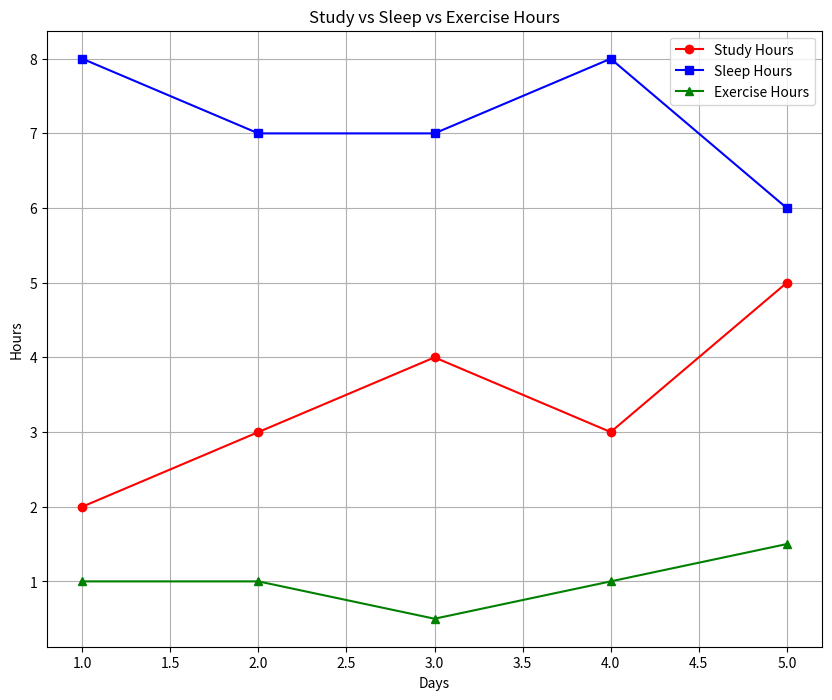

Python code for this plot:
import matplotlib.pyplot as plt

days = [1, 2, 3, 4, 5]
study_hours = [2, 3, 4, 3, 5]
sleep_hours = [8, 7, 7, 8, 6]
exercise_hours = [1, 1, 0.5, 1, 1.5]

plt.figure(figsize=(10, 8))
plt.plot(days, study_hours, marker="o", color="red", label="Study Hours")
plt.plot(days, sleep_hours, marker="s", color="blue", label="Sleep Hours")
plt.plot(days, exercise_hours, marker="^", color="green", label="Exercise Hours")

plt.xlabel("Days")
plt.ylabel("Hours")
plt.title("Study vs Sleep vs Exercise Hours")
plt.grid()
plt.legend()

plt.show()
